87-way image classification set "gemstone" from GitHub (minh-me/train-model); label vocabulary: alexandrite, almandine, amazonite, amber, amethyst, ametrine, andalusite, andradite, aquamarine, green aventurine, yellow aventurine, benitoite, golden beryl, bixbite, bloodstone, blue lace agate, carnelian, cats eye, chalcedony, blue chalcedony, chrome diopside, chrysoberyl, chrysocolla, chrysoprase, citrine, coral, danburite, diamond, diaspore, dumortierite, emerald, fluorite, red garnet, goshenite, grossular, hessonite, hiddenite, iolite, jade, jasper, kunzite, kyanite, labradorite, lapis lazuli, larimar, malachite, moonstone, morganite, black onyx, green onyx, red onyx, opal, pearl, peridot, prehnite, pyrite, pyrope, beer quartz, lemon quartz, rose quartz, rutilated quartz, smoky quartz, rhodochrosite, rhodolite, rhodonite, ruby, blue sapphire, pink sapphire, purple sapphire, yellow sapphire, scapolite, serpentine, sodalite, spessartite, sphene, spinel, spodumene, sunstone, tanzanite, tigers eye, topaz, tourmaline, tsavorite, turquoise, variscite, zircon, zoisite.

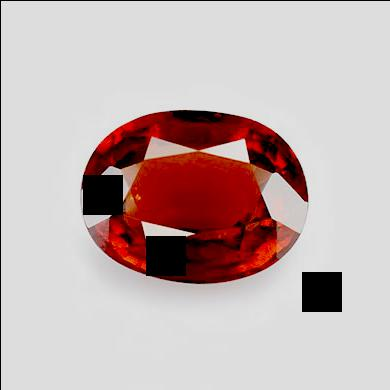
Label: hessonite

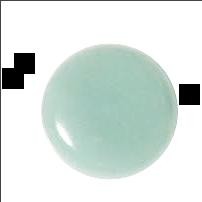
Label: green aventurine

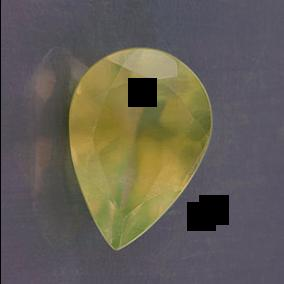
Label: prehnite

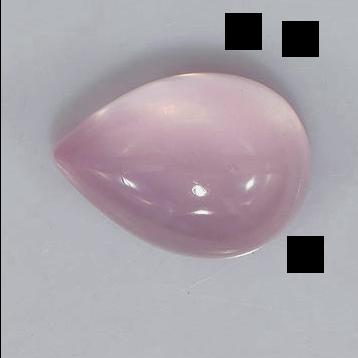
Label: rose quartz

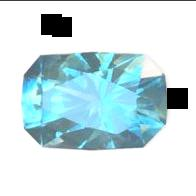
Label: blue sapphire

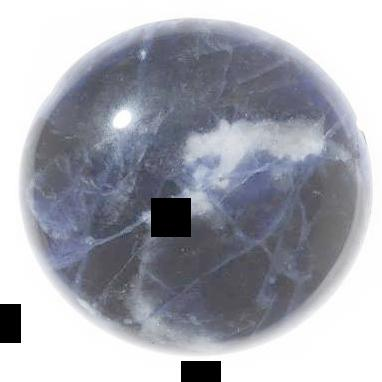
Label: sodalite
